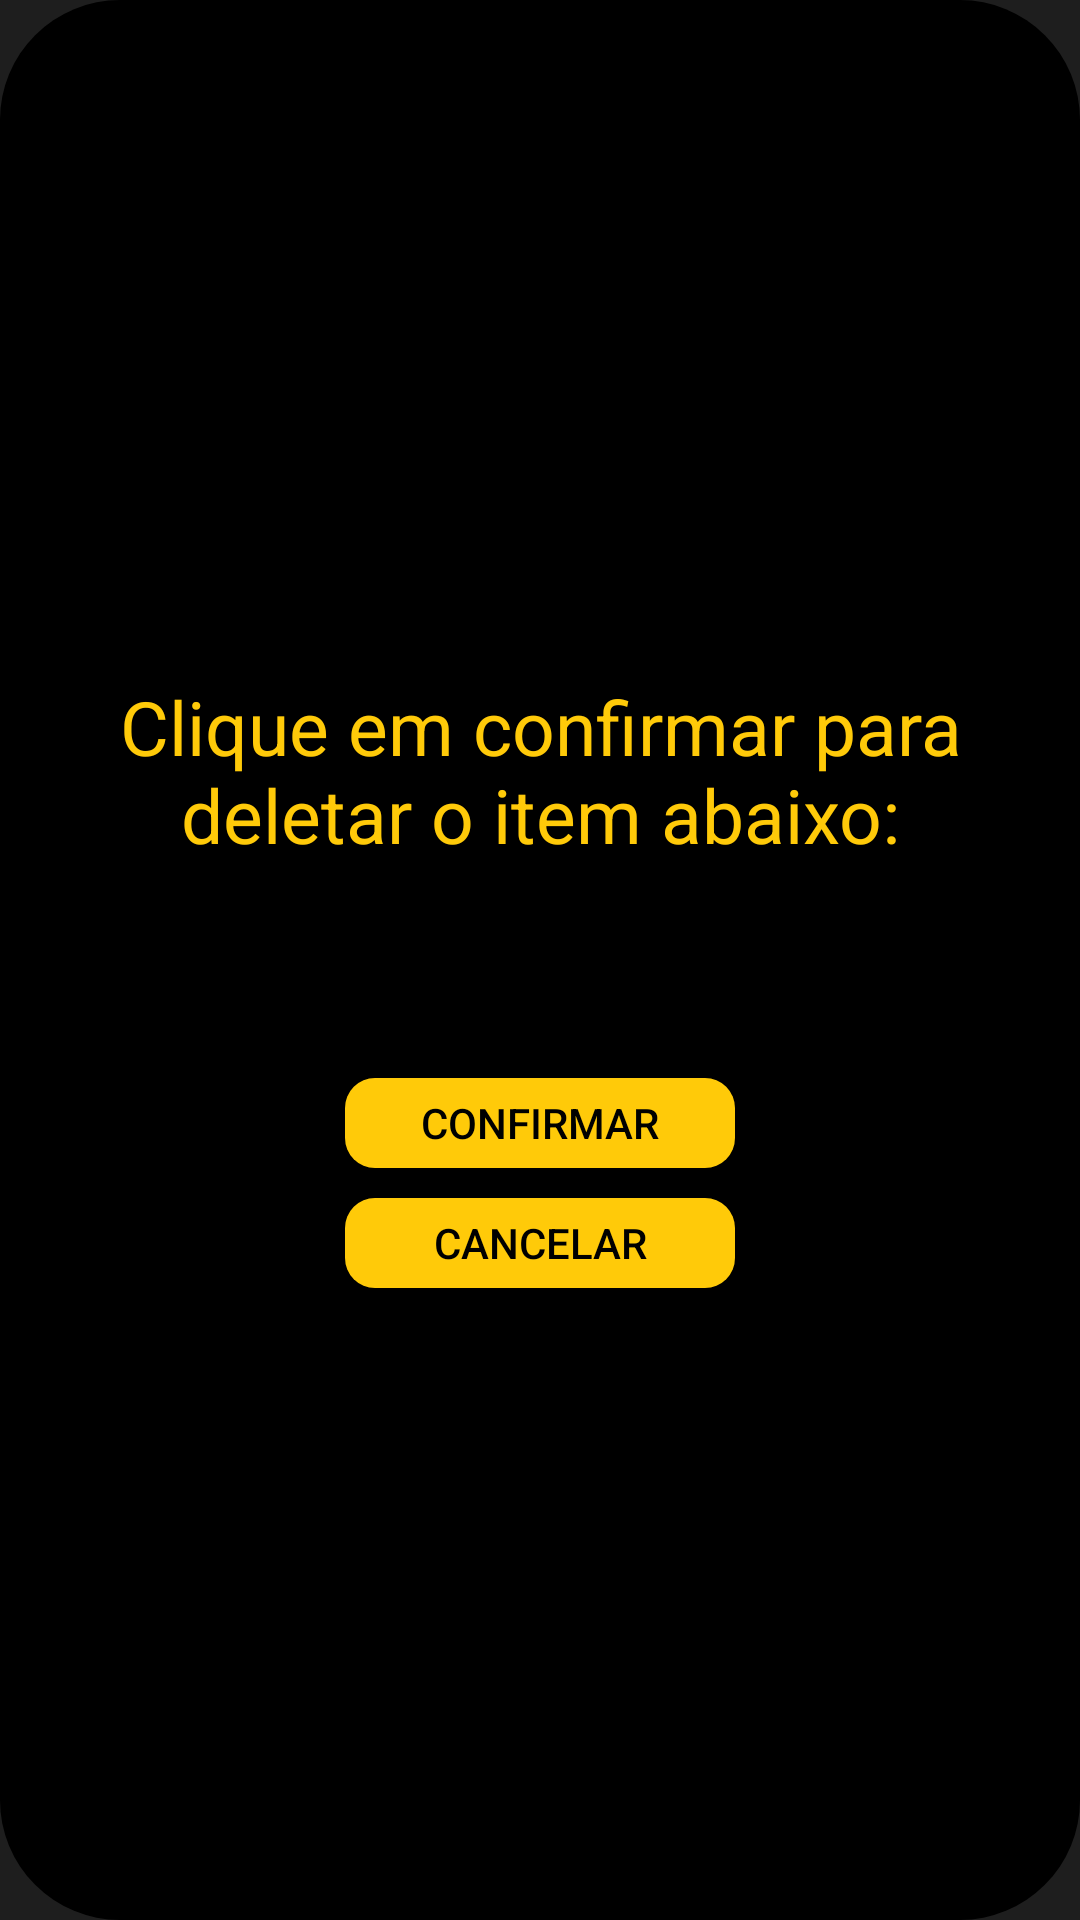

Android layout source for this screen:
<!-- AndroidManifest.xml: application theme Theme.ApicelaTraining -->
<!-- res/layout/dialog_delete_item.xml -->
<?xml version="1.0" encoding="utf-8"?>
<LinearLayout xmlns:android="http://schemas.android.com/apk/res/android"
    android:layout_width="match_parent"
    android:layout_height="wrap_content"
    android:background="@color/accent_color"
    android:orientation="vertical"
    android:windowBackground="@android:color/transparent"

    >

    <LinearLayout
        android:layout_width="match_parent"
        android:layout_height="match_parent"
        android:background="@drawable/black_dialog"
        android:orientation="vertical"

        >

        <LinearLayout
            android:layout_width="match_parent"
            android:layout_height="wrap_content"
            android:orientation="vertical">

            <TextView
                android:layout_width="wrap_content"
                android:layout_height="wrap_content"
                android:gravity="center"
                android:padding="25dp"
                android:text="Clique em confirmar para deletar o item abaixo:"
                android:textColor="@color/main_color"
                android:textSize="25sp"></TextView>

            <TextView
                android:id="@+id/message"
                android:layout_width="match_parent"
                android:layout_height="wrap_content"
                android:gravity="center"
                android:textSize="27sp"></TextView>

        </LinearLayout>


        <Button
            android:id="@+id/buttonConfirmar"
            android:layout_width="130dp"
            android:layout_height="30dp"
            android:layout_gravity="center"
            android:layout_marginVertical="10dp"
            android:background="@drawable/yellow_bordered_button"
            android:text="Confirmar"
            android:textColor="@color/black" />

        <Button
            android:id="@+id/buttonCancelar"
            android:layout_width="130dp"
            android:layout_height="30dp"
            android:layout_gravity="center"
            android:layout_marginBottom="10dp"
            android:background="@drawable/yellow_bordered_button"
            android:text="Cancelar"
            android:textColor="@color/black" />
    </LinearLayout>
</LinearLayout>
<!-- resources referenced by this layout -->
<resources>
  <color name="accent_color">#1E1E1E</color>
  <color name="black">#FF000000</color>
  <color name="main_color">#FFCA09</color>
  <!-- drawable black_dialog (drawable) -->
  <shape xmlns:android="http://schemas.android.com/apk/res/android">
      <solid
          android:alpha="0.5"
          android:color="@color/black" />
      <corners android:radius="40dp"></corners>
  </shape>
  <!-- drawable yellow_bordered_button (drawable) -->
  <?xml version="1.0" encoding="utf-8"?>
  <shape xmlns:android="http://schemas.android.com/apk/res/android">
  
      <solid android:color="@color/main_color"></solid>
      <corners android:radius="10dp"></corners>
  </shape>
  <style name="Theme.ApicelaTraining" parent="Theme.AppCompat.Light.NoActionBar">
          <item name="android:textColor">#FDFDFD</item>
  
          
          <item name="colorPrimary">@color/main_color</item>
          <item name="colorPrimaryVariant">@color/main_color</item>
          <item name="colorOnPrimary">@color/teal_200</item>
          
          <item name="colorSecondary">@color/teal_200</item>
          <item name="colorSecondaryVariant">@color/teal_700</item>
          <item name="colorOnSecondary">@color/white</item>
          
          <item name="android:statusBarColor" tools:targetApi="l">@color/white</item>
          <item name="android:windowLightStatusBar" tools:ignore="NewApi">true</item>
          
          <item name="cardViewStyle">@style/CardView.Workout</item>
          <item name="android:gravity">center_vertical</item>
          <item name="itemBackground">@color/main_color</item>
      </style>
  <color name="teal_200">#FF03DAC5</color>
  <color name="teal_700">#FF018786</color>
  <color name="white">#FFFFFFFF</color>
  <style name="CardView.Workout" parent="CardView.Dark">
          <item name="android:orientation">vertical</item>
          <item name="android:layout_width">match_parent</item>
          <item name="android:layout_height">wrap_content</item>
          <item name="android:gravity">center_vertical</item>
          <item name="android:layout_marginTop">20dp</item>
          <item name="android:textColor">@color/main_color</item>
          <item name="android:layout_marginBottom">10dp</item>
          <item name="android:paddingTop">15dp</item>
          <item name="cardBackgroundColor">@color/accent_color</item>
          <item name="cardPreventCornerOverlap">false</item>
          <item name="cardUseCompatPadding">true</item>
  
      </style>
</resources>
